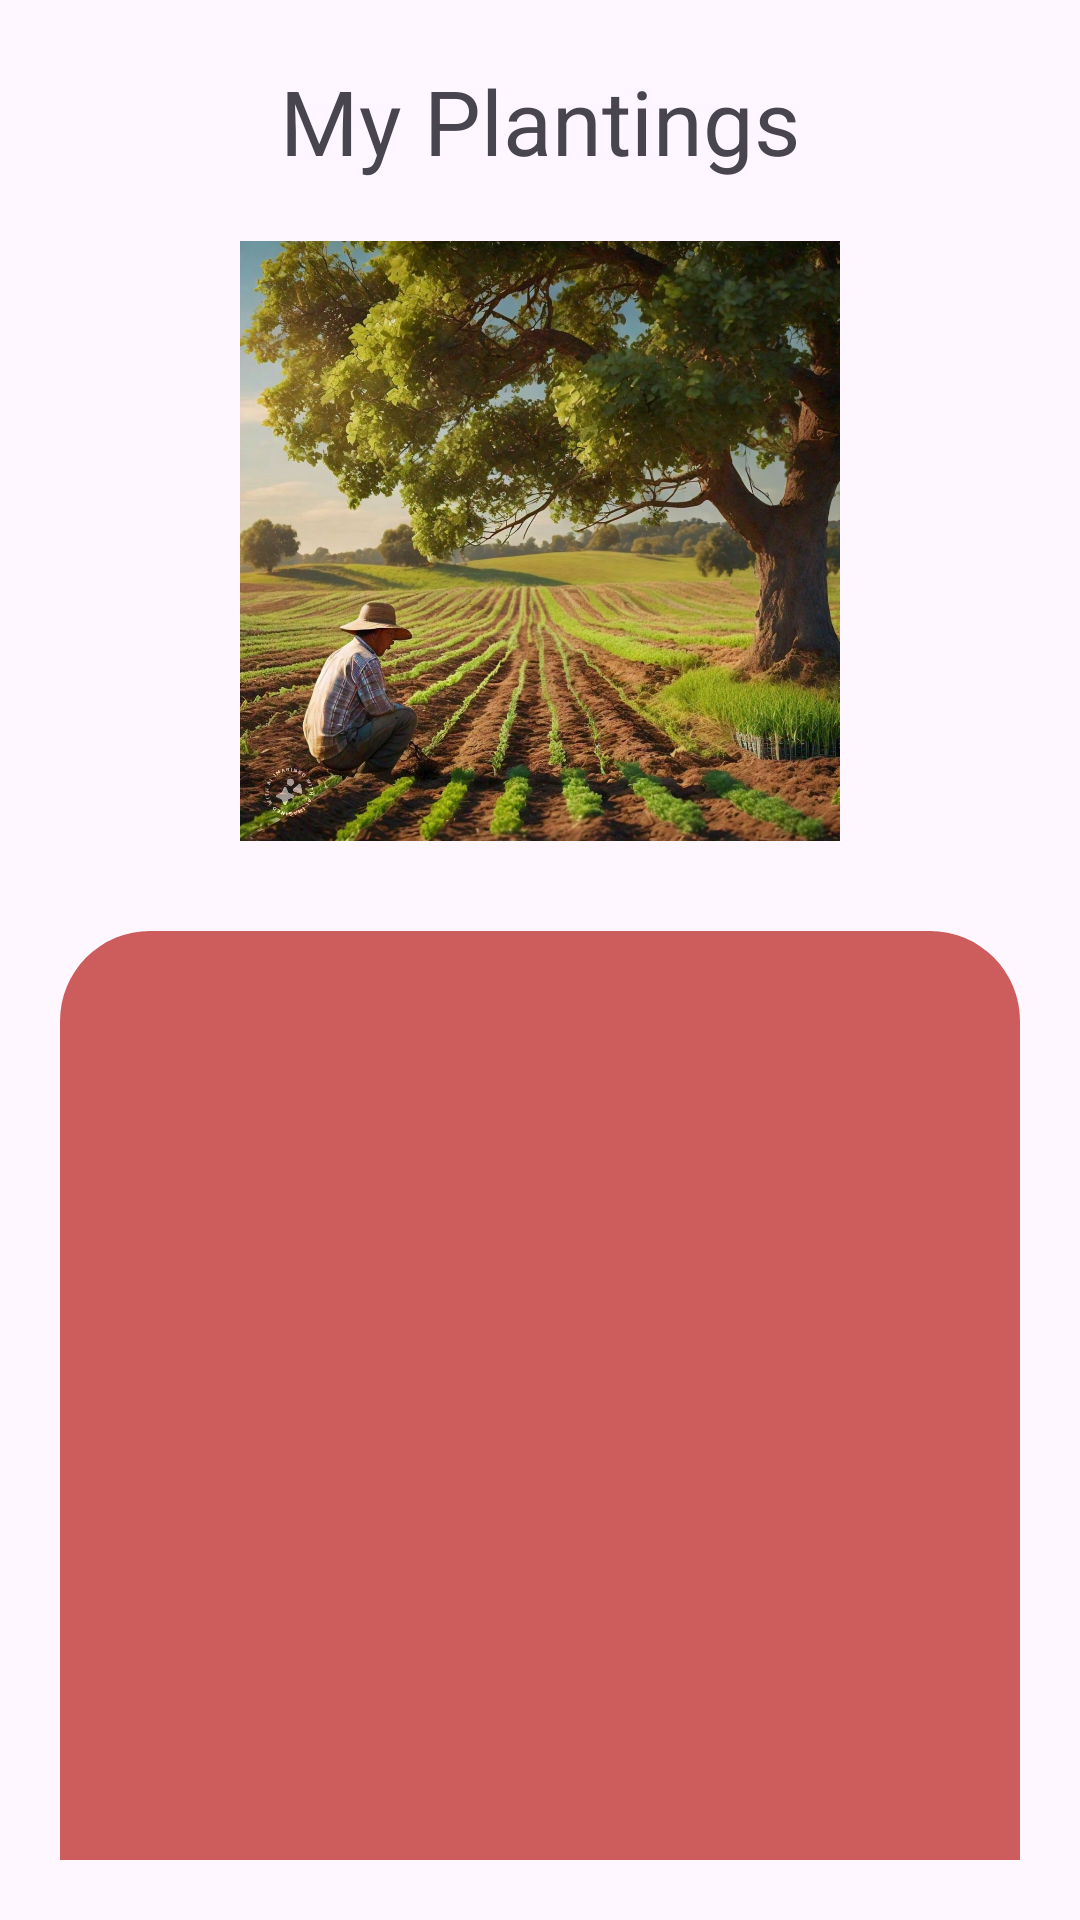

Here is an Android app screen rendered from its layout file. Give the layout XML and the strings, colors and styles it references.
<!-- AndroidManifest.xml: application theme Theme.DoFarm -->
<!-- res/layout/activity_my_plants.xml -->
<?xml version="1.0" encoding="utf-8"?>
<androidx.constraintlayout.widget.ConstraintLayout xmlns:android="http://schemas.android.com/apk/res/android"
    xmlns:app="http://schemas.android.com/apk/res-auto"
    xmlns:tools="http://schemas.android.com/tools"
    android:layout_width="match_parent"
    android:layout_height="match_parent"
    android:padding="20dp"
    tools:context=".My_Plants">




    <TextView
        android:layout_width="wrap_content"
        android:layout_height="wrap_content"
        android:text="My Plantings"
        android:textSize="30sp"
        app:layout_constraintEnd_toEndOf="parent"
        app:layout_constraintStart_toStartOf="parent"
        app:layout_constraintTop_toTopOf="parent"
        android:id="@+id/My_plants"

        />

    <ImageView
        android:id="@+id/imageView"
        android:layout_width="wrap_content"
        android:layout_height="200dp"
        android:src="@drawable/crop_img"

        android:layout_marginTop="20dp"
        app:layout_constraintEnd_toEndOf="parent"
        app:layout_constraintStart_toStartOf="parent"
        app:layout_constraintTop_toBottomOf="@+id/My_plants"
        />


    <androidx.recyclerview.widget.RecyclerView
        android:layout_width="match_parent"
        android:layout_height="400dp"
        android:layout_marginTop="30dp"
        app:layout_constraintTop_toBottomOf="@+id/imageView"
        app:layout_constraintStart_toStartOf="parent"
        app:layout_constraintEnd_toEndOf="parent"
        android:id="@+id/myPlantsRecyclerView"
        android:background="@drawable/recycler_back"
        />



    <Button
        android:layout_width="wrap_content"
        android:layout_height="wrap_content"
        android:text="Sell Crops"
        android:textSize="15sp"
        android:backgroundTint="@color/cornflower_blue"
        android:layout_marginTop="30dp"
        app:layout_constraintTop_toBottomOf="@+id/myPlantsRecyclerView"
        app:layout_constraintEnd_toEndOf="@+id/myPlantsRecyclerView"
        android:id="@+id/sellCropsbtn"

        />

</androidx.constraintlayout.widget.ConstraintLayout>
<!-- resources referenced by this layout -->
<resources>
  <color name="cornflower_blue">#6495ED</color>
  <!-- drawable crop_img: jpg bitmap (drawable, 311372 bytes) -->
  <!-- drawable recycler_back (drawable) -->
  <?xml version="1.0" encoding="utf-8"?>
  <shape xmlns:android="http://schemas.android.com/apk/res/android">
  
      <corners android:radius="30dp"/>
      <solid android:color="@color/indian_red" />
  
  </shape>
  <style name="Theme.DoFarm" parent="Base.Theme.DoFarm">
          <item name="android:textColorHint">@color/black</item>
          <item name="colorPrimaryContainer">@color/white</item>
  
      </style>
  <color name="indian_red">#CD5C5C</color>
  <style name="Base.Theme.DoFarm" parent="Theme.Material3.DayNight.NoActionBar">
          
           <item name="colorPrimary">@color/black</item>
          <item name="android:textColorHint">@color/black</item>
  
  
      </style>
  <color name="black">#FF000000</color>
  <color name="white">#FFFFFFFF</color>
</resources>
